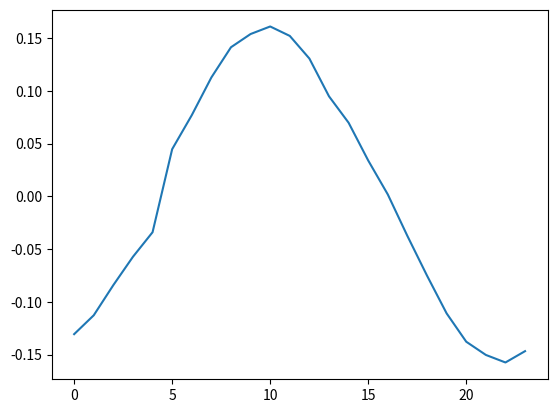

Python code for this plot:
#!/usr/bin/python3
import numpy as np
from matplotlib import pyplot as plt
a = np.array([-0.13068,    -0.112779,   -0.0841367,  -0.0572846,  -0.0340127,
   0.0447536,  0.0769762,   0.112779,    0.141421,    0.153952,    0.161113,
   0.152162,    0.13068,     0.0948776,   0.0698156,   0.0340127,   0.00179014,
  -0.037593,   -0.075186,   -0.110989,   -0.137841,   -0.150372,   -0.157533,
  -0.146792])

plt.plot(a)
plt.show()
